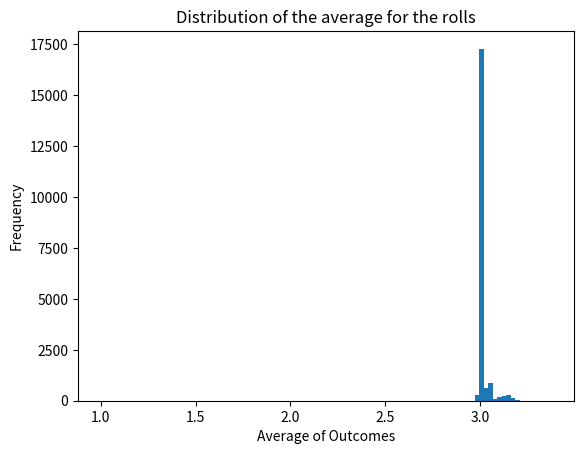

Generate this figure with matplotlib:
import numpy as np
import matplotlib.pyplot as plt
n = 10000 # Define the number of dice rolls
rolls = np.random.randint(1, 6, size=n) # Roll the dice n times and calculate the mean of the outcomes
avg = [ ]
for i in range(1, 20000):
    avg.append(np.mean(rolls[:i]))
plt.hist(avg, bins=100)
plt.title("Distribution of the average for the rolls")
plt.xlabel("Average of Outcomes")
plt.ylabel("Frequency")
plt.show() # Plot the distribution of the average
